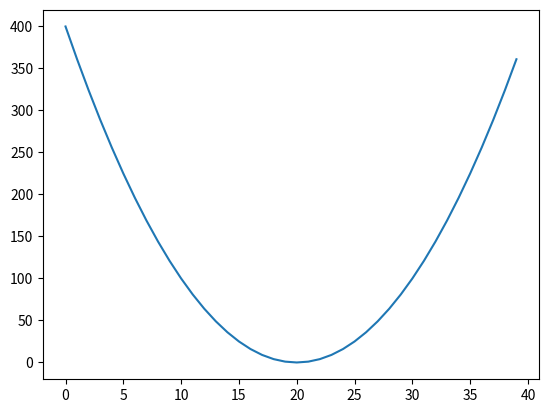

Python code for this plot:
import numpy as np
import matplotlib.pyplot  as plt
hello = "Hello"
world = "Universe"

print(np.random.randint(0,10)*np.random.randint(10,20))

plt.plot([int(x**2) for x in range(-20,20)])
plt.show()
